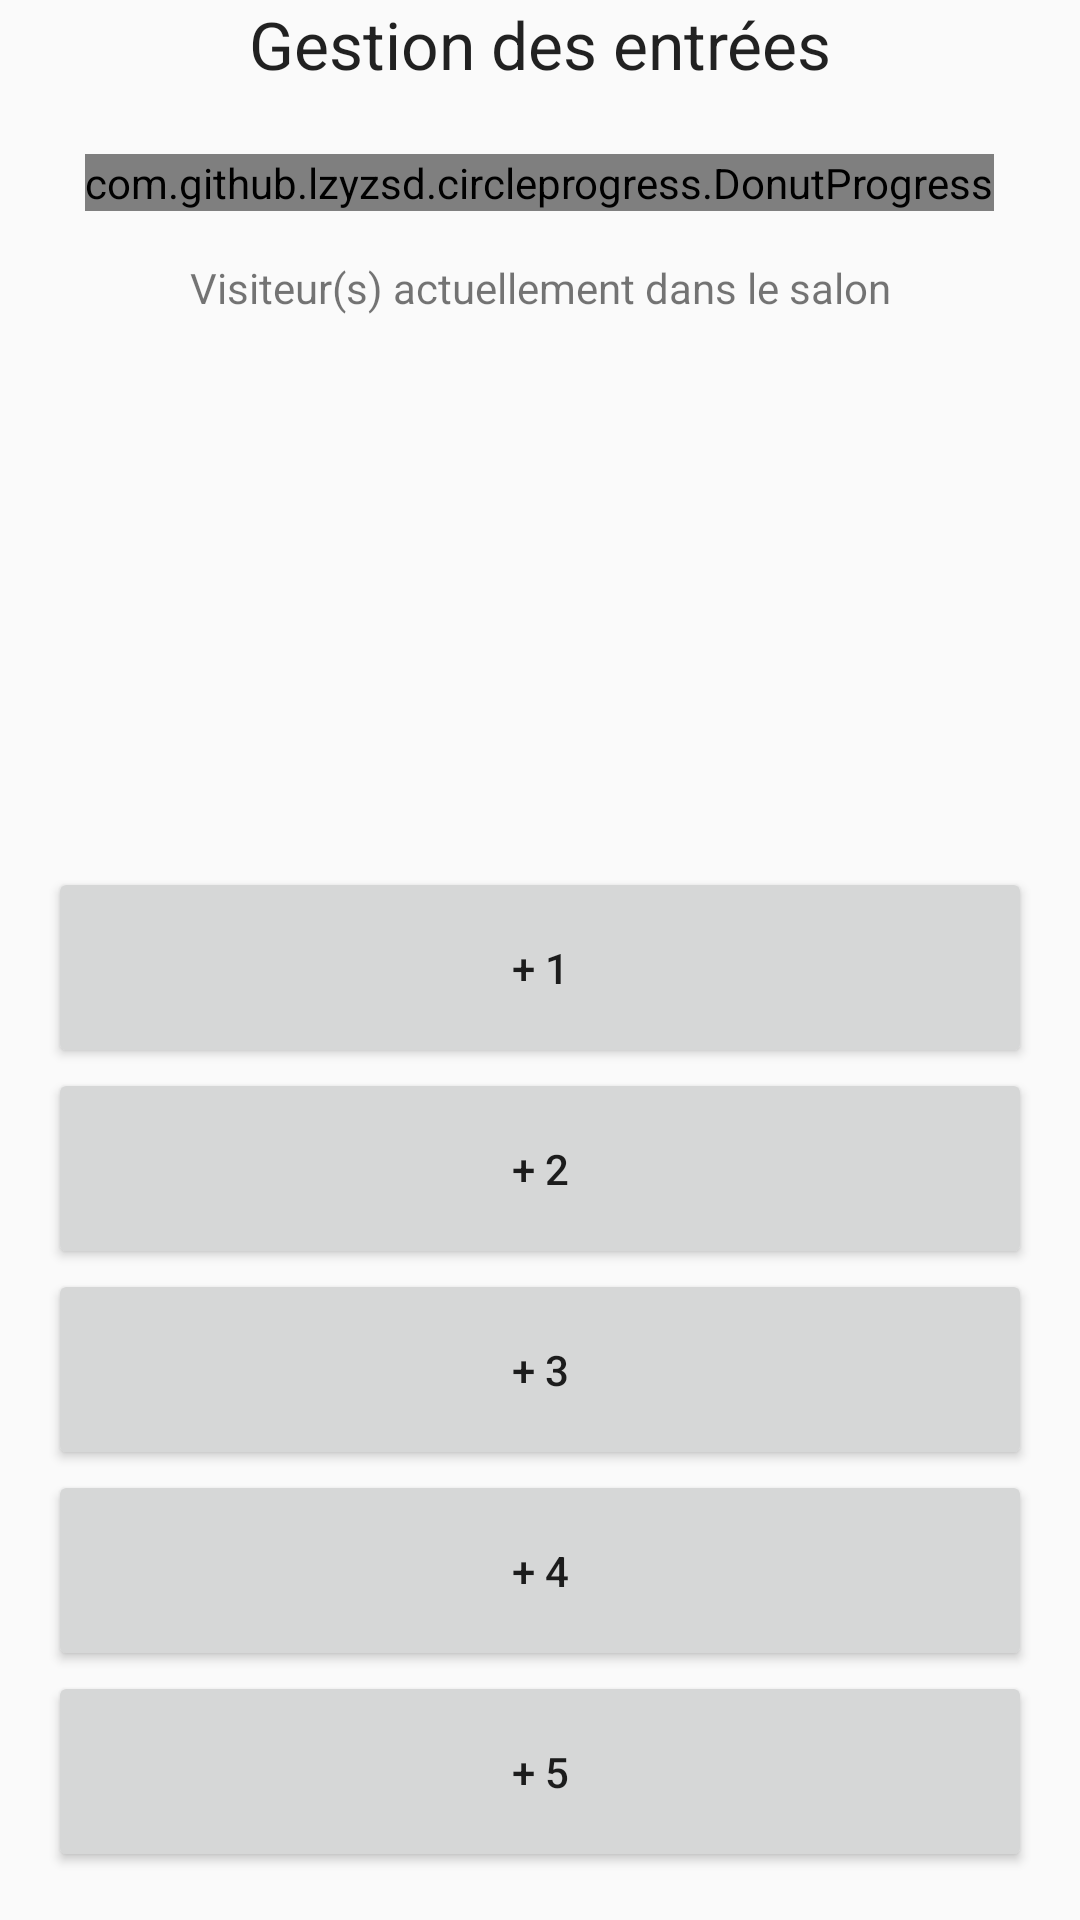

Layout XML and referenced resources for this Android screen:
<!-- AndroidManifest.xml: application theme AppTheme -->
<!-- res/layout/layout_in.xml -->
<?xml version="1.0" encoding="utf-8"?>
<LinearLayout xmlns:android="http://schemas.android.com/apk/res/android"
    xmlns:app="http://schemas.android.com/apk/res-auto"
    xmlns:tools="http://schemas.android.com/tools"
    android:layout_width="match_parent"
    android:layout_height="match_parent"
    android:orientation="vertical"
    tools:context="fr.devloop.compteursalonlego.InActivity">

    <TextView
        android:id="@+id/activity_in_title"
        android:layout_width="match_parent"
        android:layout_height="wrap_content"
        android:gravity="center"
        android:text="@string/title_activity_in"
        android:textAppearance="@style/TextAppearance.AppCompat.Large"
        tools:layout_editor_absoluteY="0dp"
        tools:layout_editor_absoluteX="16dp" />

    <include layout="@layout/layout_visitor_number" />

    <RelativeLayout
        android:layout_width="match_parent"
        android:layout_height="0dip"
        android:layout_weight="1"
        android:gravity="center|bottom"
        android:orientation="vertical"
        android:layout_margin="16dp">

        <Button
            android:id="@+id/button_in_1"
            android:text="@string/button_in_1"
            android:layout_width="match_parent"
            android:layout_height="wrap_content"
            android:padding="24dp"
            />
        <Button
            android:id="@+id/button_in_2"
            android:text="@string/button_in_2"
            android:layout_width="match_parent"
            android:layout_height="wrap_content"
            android:layout_below="@id/button_in_1"
            android:padding="24dp"
            />
        <Button
            android:id="@+id/button_in_3"
            android:text="@string/button_in_3"
            android:layout_width="match_parent"
            android:layout_height="wrap_content"
            android:layout_below="@id/button_in_2"
            android:padding="24dp"
            />
        <Button
            android:id="@+id/button_in_4"
            android:text="@string/button_in_4"
            android:layout_width="match_parent"
            android:layout_height="wrap_content"
            android:layout_below="@id/button_in_3"
            android:padding="24dp"
            />
        <Button
            android:id="@+id/button_in_5"
            android:text="@string/button_in_5"
            android:layout_below="@id/button_in_4"
            android:layout_width="match_parent"
            android:layout_height="wrap_content"
            android:padding="24dp"
            />

    </RelativeLayout>

</LinearLayout>
<!-- res/layout/layout_visitor_number.xml (included above) -->
<?xml version="1.0" encoding="utf-8"?>
<LinearLayout xmlns:android="http://schemas.android.com/apk/res/android"
    xmlns:app="http://schemas.android.com/apk/res-auto"
    android:orientation="vertical" android:layout_width="match_parent"
    android:layout_height="wrap_content">

    <com.github.lzyzsd.circleprogress.DonutProgress
        android:id="@+id/current_visitor"
        android:layout_gravity="center"
        android:layout_width="wrap_content"
        android:layout_height="wrap_content"
        android:layout_marginTop="22dp"
        app:donut_progress="30"
        app:donut_max="1600" />

    <TextView
        android:id="@+id/label_current_visitor"
        android:layout_width="match_parent"
        android:layout_height="wrap_content"
        android:layout_marginTop="16dp"
        android:gravity="center"
        android:text="@string/label_number_visitor"/>


</LinearLayout>
<!-- resources referenced by this layout -->
<resources>
  <string name="button_in_1">+ 1</string>
  <string name="button_in_2">+ 2</string>
  <string name="button_in_3">+ 3</string>
  <string name="button_in_4">+ 4</string>
  <string name="button_in_5">+ 5</string>
  <string name="label_number_visitor">Visiteur(s) actuellement dans le salon</string>
  <string name="title_activity_in">Gestion des entrées</string>
  <style name="AppTheme" parent="Theme.AppCompat.Light.NoActionBar">
          
          <item name="colorPrimary">@color/colorPrimary</item>
          <item name="colorPrimaryDark">@color/colorPrimaryDark</item>
          <item name="colorAccent">@color/colorAccent</item>
  
      </style>
  <color name="colorPrimary">#3F51B5</color>
  <color name="colorPrimaryDark">#303F9F</color>
  <color name="colorAccent">#FF4081</color>
</resources>
